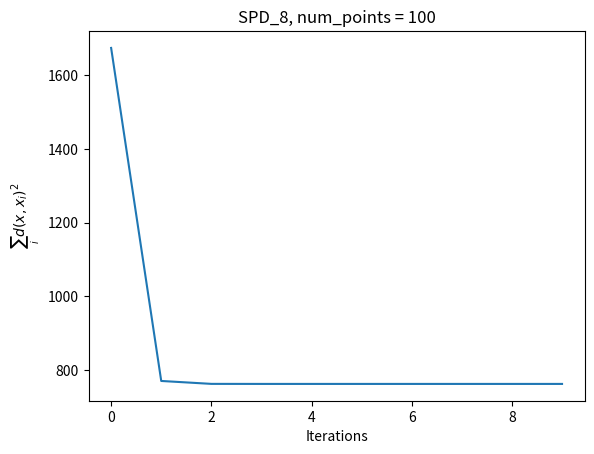

Source code (Python):

import numpy as np
import scipy

def frechet_mean(x):
    mu = x[0]
    loss_over_iterations = []
    for _ in range(10):
        delta_mu = sum(riemannian_log(mu, xi) for xi in x) / len(x)
        new_mu = riemannian_exp(mu, delta_mu)
        print(((mu - new_mu) ** 2).sum(), sum(dist_squared(xi, mu) for xi in x))
        
        loss_over_iterations.append(sum(dist_squared(xi, mu) for xi in x))
        
        mu = new_mu        
    return mu, loss_over_iterations


def riemannian_log(P, Q):
    sqrt_P = scipy.linalg.sqrtm(P)
    sqrt_P_inv = scipy.linalg.sqrtm(np.linalg.inv(P))
    return sqrt_P @ scipy.linalg.logm(sqrt_P_inv @ Q @ sqrt_P_inv) @ sqrt_P


def riemannian_exp(P, Q):
    sqrt_P = scipy.linalg.sqrtm(P)
    sqrt_P_inv = scipy.linalg.sqrtm(np.linalg.inv(P))
    return sqrt_P @ scipy.linalg.expm(sqrt_P_inv @ Q @ sqrt_P_inv) @ sqrt_P


def dist_squared(P, Q):
    sqrt_P_inv = scipy.linalg.sqrtm(np.linalg.inv(P))
    return (np.log(np.linalg.eigh(sqrt_P_inv @ Q @ sqrt_P_inv)[0]) ** 2).sum()


def random_spd_matrix(n, max_eigenvalue=1):
    D = np.diag(np.random.rand(n) * max_eigenvalue + 1e-5)
    M = scipy.stats.ortho_group.rvs(dim=n)
    return M @ D @ M.transpose()


n = 8 # dimension size
t = 100 # number of points
x = [random_spd_matrix(n) for _ in range(t)]
mu, loss_over_iterations = frechet_mean(x)


import matplotlib.pyplot as plt
fig, ax = plt.subplots()

color='tab:blue'
ax.plot(loss_over_iterations, linestyle='-', color=color)
ax.set_xlabel('Iterations'); ax.set_ylabel('$\sum_i d(x, x_i)^2$');
ax.set_title(f'SPD_{n}, num_points = {t}')
